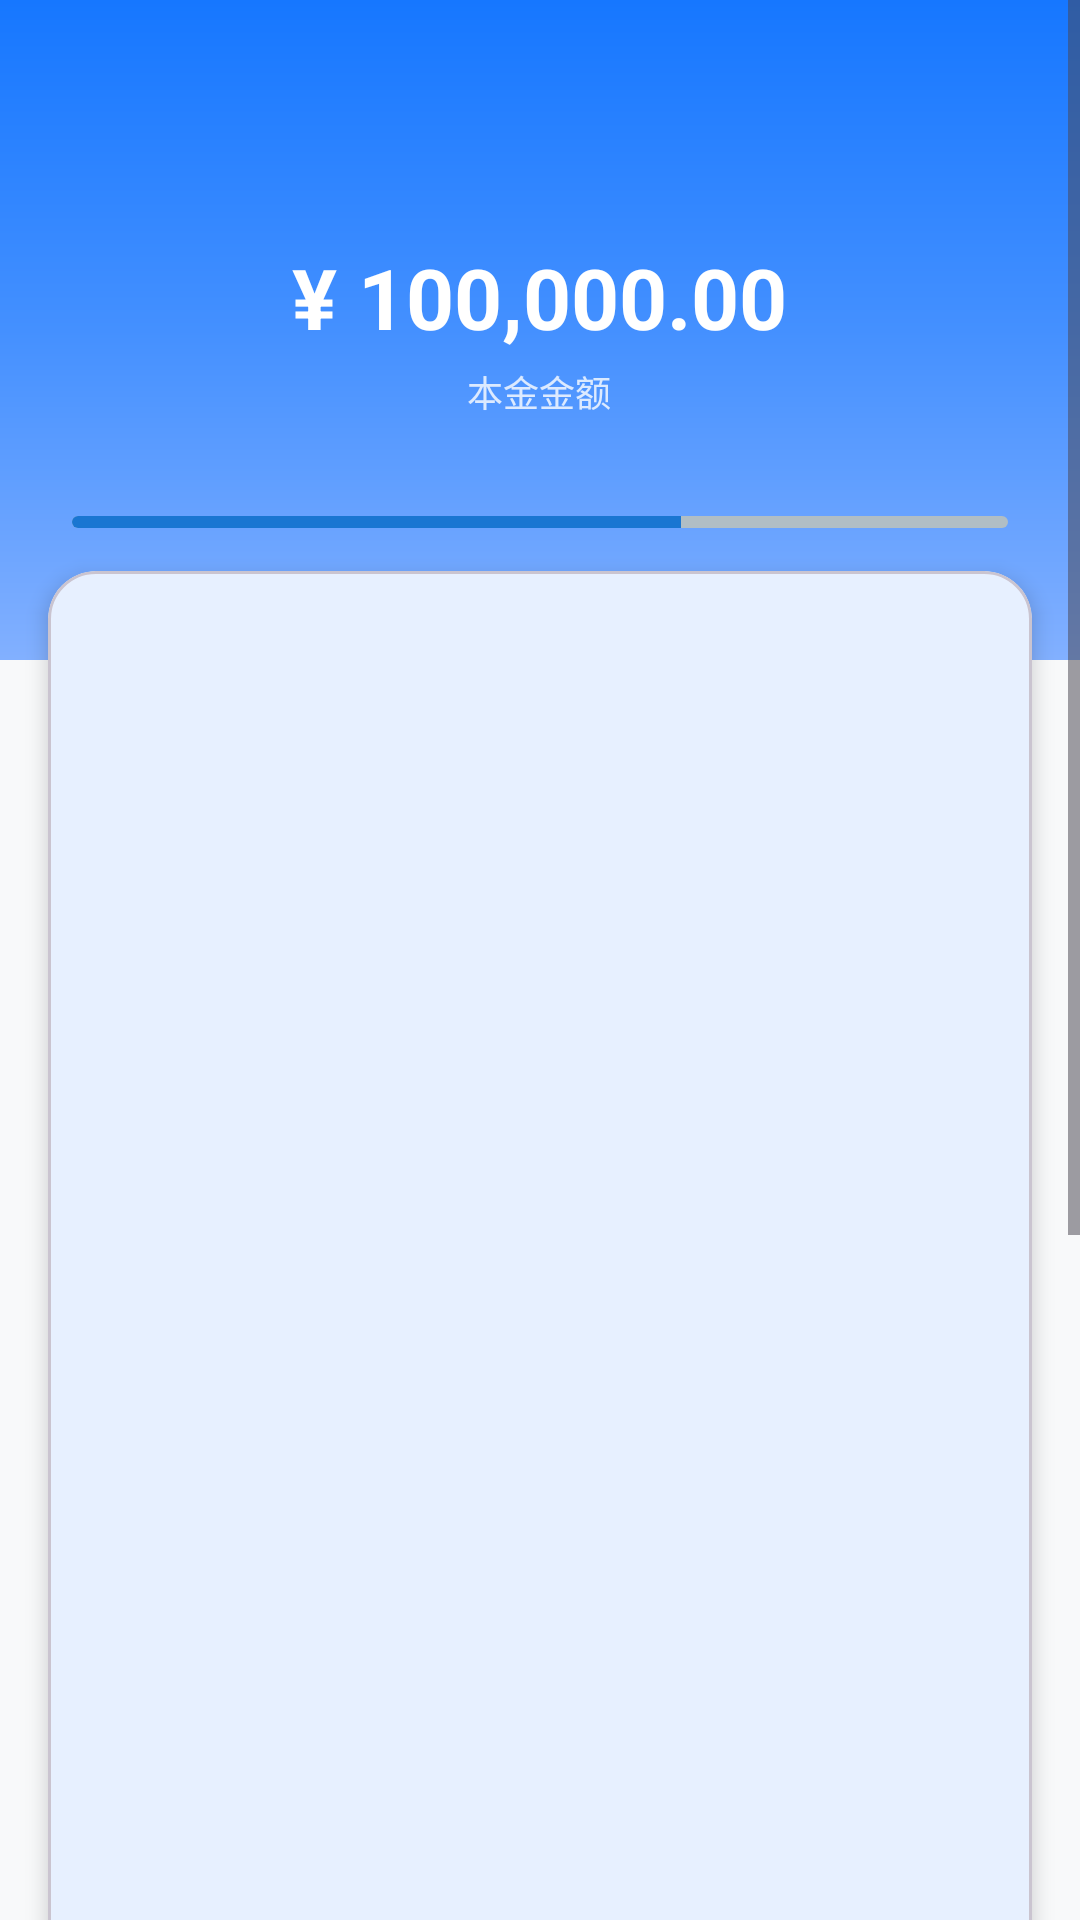

The Android layout XML behind this screen, and the referenced resources:
<!-- AndroidManifest.xml: application theme Theme.MySavings -->
<!-- res/layout/fragment_saving_detail.xml -->
<?xml version="1.0" encoding="utf-8"?>
<ScrollView xmlns:android="http://schemas.android.com/apk/res/android"
    xmlns:app="http://schemas.android.com/apk/res-auto"
    android:layout_width="match_parent"
    android:layout_height="match_parent"
    android:background="#F8F9FA"
    android:fillViewport="true">

    <LinearLayout
        android:layout_width="match_parent"
        android:layout_height="wrap_content"
        android:orientation="vertical">

        <FrameLayout
            android:layout_width="match_parent"
            android:layout_height="220dp"
            android:background="@drawable/blue_gradient"
            android:padding="24dp">

            <LinearLayout
                android:layout_width="wrap_content"
                android:layout_height="wrap_content"
                android:layout_gravity="center"
                android:gravity="center"
                android:orientation="vertical">

                <TextView
                    android:id="@+id/tvDetailAmount"
                    android:layout_width="wrap_content"
                    android:layout_height="wrap_content"
                    android:text="¥ 100,000.00"
                    android:textColor="#FFFFFF"
                    android:textSize="28sp"
                    android:textStyle="bold" />

                <TextView
                    android:layout_width="wrap_content"
                    android:layout_height="wrap_content"
                    android:layout_marginTop="4dp"
                    android:alpha="0.8"
                    android:text="本金金额"
                    android:textColor="#FFFFFF"
                    android:textSize="12sp" />
            </LinearLayout>

            <ProgressBar
                android:id="@+id/detailProgress"
                style="?android:attr/progressBarStyleHorizontal"
                android:layout_width="match_parent"
                android:layout_height="4dp"
                android:layout_gravity="bottom"
                android:layout_marginBottom="20dp"
                android:progress="65"
                android:progressDrawable="@drawable/progress_custom" />
        </FrameLayout>

        <com.google.android.material.card.MaterialCardView
            android:layout_width="match_parent"
            android:layout_height="wrap_content"
            android:layout_marginHorizontal="16dp"
            android:layout_marginTop="-30dp"
            app:cardCornerRadius="16dp"
            app:cardElevation="4dp">

            <LinearLayout
                android:layout_width="match_parent"
                android:layout_height="wrap_content"
                android:orientation="vertical"
                android:padding="20dp">

                <GridLayout
                    android:layout_width="match_parent"
                    android:layout_height="wrap_content"
                    android:columnCount="2"
                    android:rowCount="2"
                    android:rowOrderPreserved="false">

                    <LinearLayout
                        android:layout_width="0dp"
                        android:layout_height="wrap_content"
                        android:layout_weight="1"
                        android:orientation="vertical"
                        android:layout_marginBottom="16dp">

                        <TextView
                            android:layout_width="wrap_content"
                            android:layout_height="wrap_content"
                            android:text="年化利率"
                            android:textSize="11sp"
                            android:textColor="#78909C" />

                        <TextView
                            android:id="@+id/tvDetailRate"
                            android:layout_width="wrap_content"
                            android:layout_height="wrap_content"
                            android:text="3.50%"
                            android:textSize="16sp"
                            android:textStyle="bold"
                            android:textColor="#263238" />
                    </LinearLayout>

                    <LinearLayout
                        android:layout_width="0dp"
                        android:layout_height="wrap_content"
                        android:layout_weight="1"
                        android:orientation="vertical"
                        android:layout_marginBottom="16dp">

                        <TextView
                            android:layout_width="wrap_content"
                            android:layout_height="wrap_content"
                            android:text="存款周期"
                            android:textSize="11sp"
                            android:textColor="#78909C" />

                        <TextView
                            android:id="@+id/tvDetailDuration"
                            android:layout_width="wrap_content"
                            android:layout_height="wrap_content"
                            android:text="3 年期"
                            android:textSize="16sp"
                            android:textStyle="bold"
                            android:textColor="#263238" />
                    </LinearLayout>

                    <LinearLayout
                        android:layout_width="0dp"
                        android:layout_height="wrap_content"
                        android:layout_weight="1"
                        android:orientation="vertical"
                        android:layout_marginBottom="16dp">

                        <TextView
                            android:layout_width="wrap_content"
                            android:layout_height="wrap_content"
                            android:text="日均产生利息"
                            android:textSize="11sp"
                            android:textColor="#78909C" />

                        <TextView
                            android:id="@+id/tvDailyIncome"
                            android:layout_width="wrap_content"
                            android:layout_height="wrap_content"
                            android:text="¥ 9.58"
                            android:textSize="16sp"
                            android:textStyle="bold"
                            android:textColor="#F57C00" />
                    </LinearLayout>

                    <LinearLayout
                        android:layout_width="0dp"
                        android:layout_height="wrap_content"
                        android:layout_weight="1"
                        android:orientation="vertical"
                        android:layout_marginBottom="16dp">

                        <TextView
                            android:layout_width="wrap_content"
                            android:layout_height="wrap_content"
                            android:text="到期利息"
                            android:textSize="11sp"
                            android:textColor="#78909C" />

                        <TextView
                            android:id="@+id/tvTotalInterest"
                            android:layout_width="wrap_content"
                            android:layout_height="wrap_content"
                            android:text="¥ 10,500.00"
                            android:textSize="16sp"
                            android:textStyle="bold"
                            android:textColor="#263238" />
                    </LinearLayout>
                </GridLayout>
            </LinearLayout>
        </com.google.android.material.card.MaterialCardView>

        <LinearLayout
            android:layout_width="match_parent"
            android:layout_height="wrap_content"
            android:layout_margin="16dp"
            android:background="@drawable/bg_input_white_rounded"
            android:orientation="vertical"
            android:padding="16dp">

            <TextView
                android:layout_width="wrap_content"
                android:layout_height="wrap_content"
                android:text="日期节点"
                android:textStyle="bold"
                android:layout_marginBottom="12dp"
                android:textColor="#263238" />

            <LinearLayout
                android:layout_width="match_parent"
                android:layout_height="wrap_content"
                android:orientation="horizontal"
                android:gravity="center_vertical"
                android:layout_marginBottom="8dp">

                <View
                    android:layout_width="8dp"
                    android:layout_height="8dp"
                    android:background="#4CAF50"
                    android:layout_marginEnd="8dp" />

                <TextView
                    android:layout_width="0dp"
                    android:layout_height="wrap_content"
                    android:layout_weight="1"
                    android:text="起息日期"
                    android:textSize="13sp"
                    android:textColor="#546E7A" />

                <TextView
                    android:id="@+id/tvStartTime"
                    android:layout_width="wrap_content"
                    android:layout_height="wrap_content"
                    android:text="2023-01-01"
                    android:textSize="13sp"
                    android:textColor="#263238" />
            </LinearLayout>

            <View
                android:layout_width="1dp"
                android:layout_height="20dp"
                android:layout_marginStart="3.5dp"
                android:background="#EEEEEE"
                android:layout_gravity="start" />

            <LinearLayout
                android:layout_width="match_parent"
                android:layout_height="wrap_content"
                android:orientation="horizontal"
                android:gravity="center_vertical"
                android:layout_marginTop="8dp">

                <View
                    android:layout_width="8dp"
                    android:layout_height="8dp"
                    android:background="#F44336"
                    android:layout_marginEnd="8dp" />

                <TextView
                    android:layout_width="0dp"
                    android:layout_height="wrap_content"
                    android:layout_weight="1"
                    android:text="到期日期"
                    android:textSize="13sp"
                    android:textColor="#546E7A" />

                <TextView
                    android:id="@+id/tvEndTime"
                    android:layout_width="wrap_content"
                    android:layout_height="wrap_content"
                    android:text="2026-01-01"
                    android:textSize="13sp"
                    android:textColor="#263238" />
            </LinearLayout>
        </LinearLayout>

        <LinearLayout
            android:layout_width="match_parent"
            android:layout_height="wrap_content"
            android:layout_marginHorizontal="16dp"
            android:layout_marginBottom="24dp"
            android:background="@drawable/bg_input_white_rounded"
            android:orientation="vertical"
            android:padding="16dp">

            <TextView
                android:layout_width="wrap_content"
                android:layout_height="wrap_content"
                android:text="备忘录"
                android:textStyle="bold"
                android:layout_marginBottom="8dp"
                android:textColor="#263238" />

            <TextView
                android:id="@+id/tvMemo"
                android:layout_width="match_parent"
                android:layout_height="wrap_content"
                android:text="这笔钱是留着2026年换车用的，放在柜子第二个抽屉。"
                android:textSize="13sp"
                android:textColor="#546E7A"
                android:lineSpacingExtra="2dp"/>
        </LinearLayout>

    </LinearLayout>
</ScrollView>
<!-- resources referenced by this layout -->
<resources>
  <!-- drawable blue_gradient (drawable) -->
  <shape xmlns:android="http://schemas.android.com/apk/res/android" android:shape="rectangle">
      <gradient
          android:startColor="#1677FF"
          android:centerColor="#4490FF"
          android:endColor="#82B0FF"
          android:angle="270"/>
  </shape>
  <!-- drawable progress_custom (drawable) -->
  <?xml version="1.0" encoding="utf-8"?>
  <layer-list xmlns:android="http://schemas.android.com/apk/res/android">
  
      <item android:id="@android:id/background">
          <shape android:shape="rectangle">
              <corners android:radius="2dp" />
              <solid android:color="#B0BEC5" />
          </shape>
      </item>
  
      <item android:id="@android:id/progress">
          <clip>
              <shape android:shape="rectangle">
                  <corners android:radius="2dp" />
                  <solid android:color="#1976D2" />
              </shape>
          </clip>
      </item>
  
  </layer-list>
  <style name="Theme.MySavings" parent="Base.Theme.MySavings" />
  <style name="Base.Theme.MySavings" parent="Theme.Material3.DayNight.NoActionBar">
          <item name="colorPrimary">@color/main_blue</item>
          <item name="colorOnPrimary">@color/white</item>
          <item name="colorPrimaryContainer">@color/main_blue_light</item>
          <item name="colorOnPrimaryContainer">@color/main_blue_dark</item>
          <item name="colorSecondary">@color/main_blue</item>
          <item name="colorOnSecondary">@color/white</item>
          <item name="colorSurface">@color/bg_card_color</item>
          <item name="colorOnSurface">@color/text_primary</item>
          <item name="colorSurfaceVariant">@color/bg_surface_color</item>
          <item name="colorOnSurfaceVariant">@color/text_secondary</item>
          <item name="android:statusBarColor">@android:color/transparent</item>
          <item name="android:windowLightStatusBar">true</item>
          <item name="android:navigationBarColor">@color/white</item>
          <item name="android:windowLightNavigationBar">true</item>
      </style>
  <color name="main_blue">#0066FF</color>
  <color name="white">#FFFFFFFF</color>
  <color name="main_blue_light">#F0F5FF</color>
  <color name="main_blue_dark">#003D99</color>
  <color name="bg_card_color">#FFFFFF</color>
  <color name="text_primary">#333333</color>
  <color name="bg_surface_color">#F8FAFB</color>
  <color name="text_secondary">#666666</color>
</resources>
